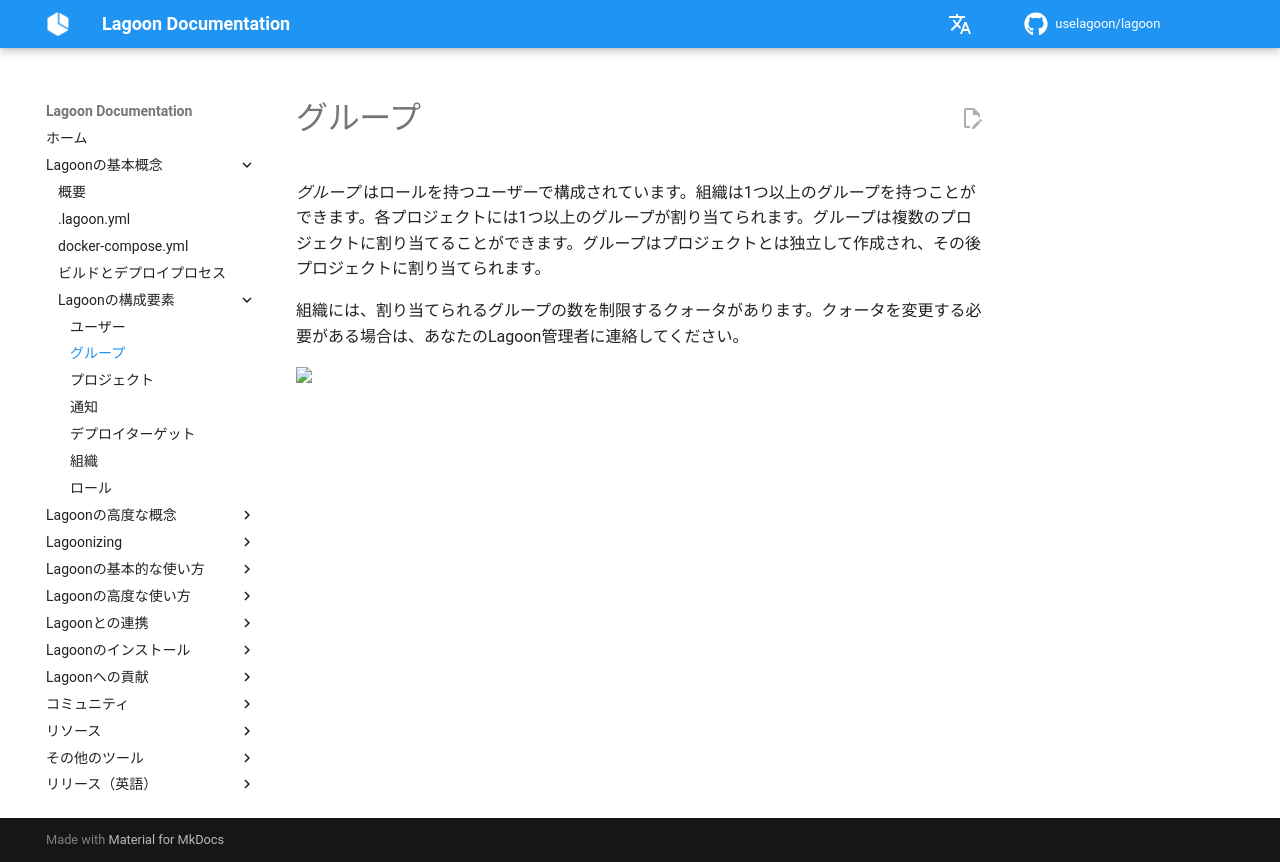

repository: uselagoon/lagoon · page: ja/concepts-basics/building-blocks/groups/index.html · generator: mkdocs

# グループ

_グループ_ はロールを持つユーザーで構成されています。組織は1つ以上のグループを持つことができます。各プロジェクトには1つ以上のグループが割り当てられます。グループは複数のプロジェクトに割り当てることができます。グループはプロジェクトとは独立して作成され、その後プロジェクトに割り当てられます。

組織には、割り当てられるグループの数を制限するクォータがあります。クォータを変更する必要がある場合は、あなたのLagoon管理者に連絡してください。
